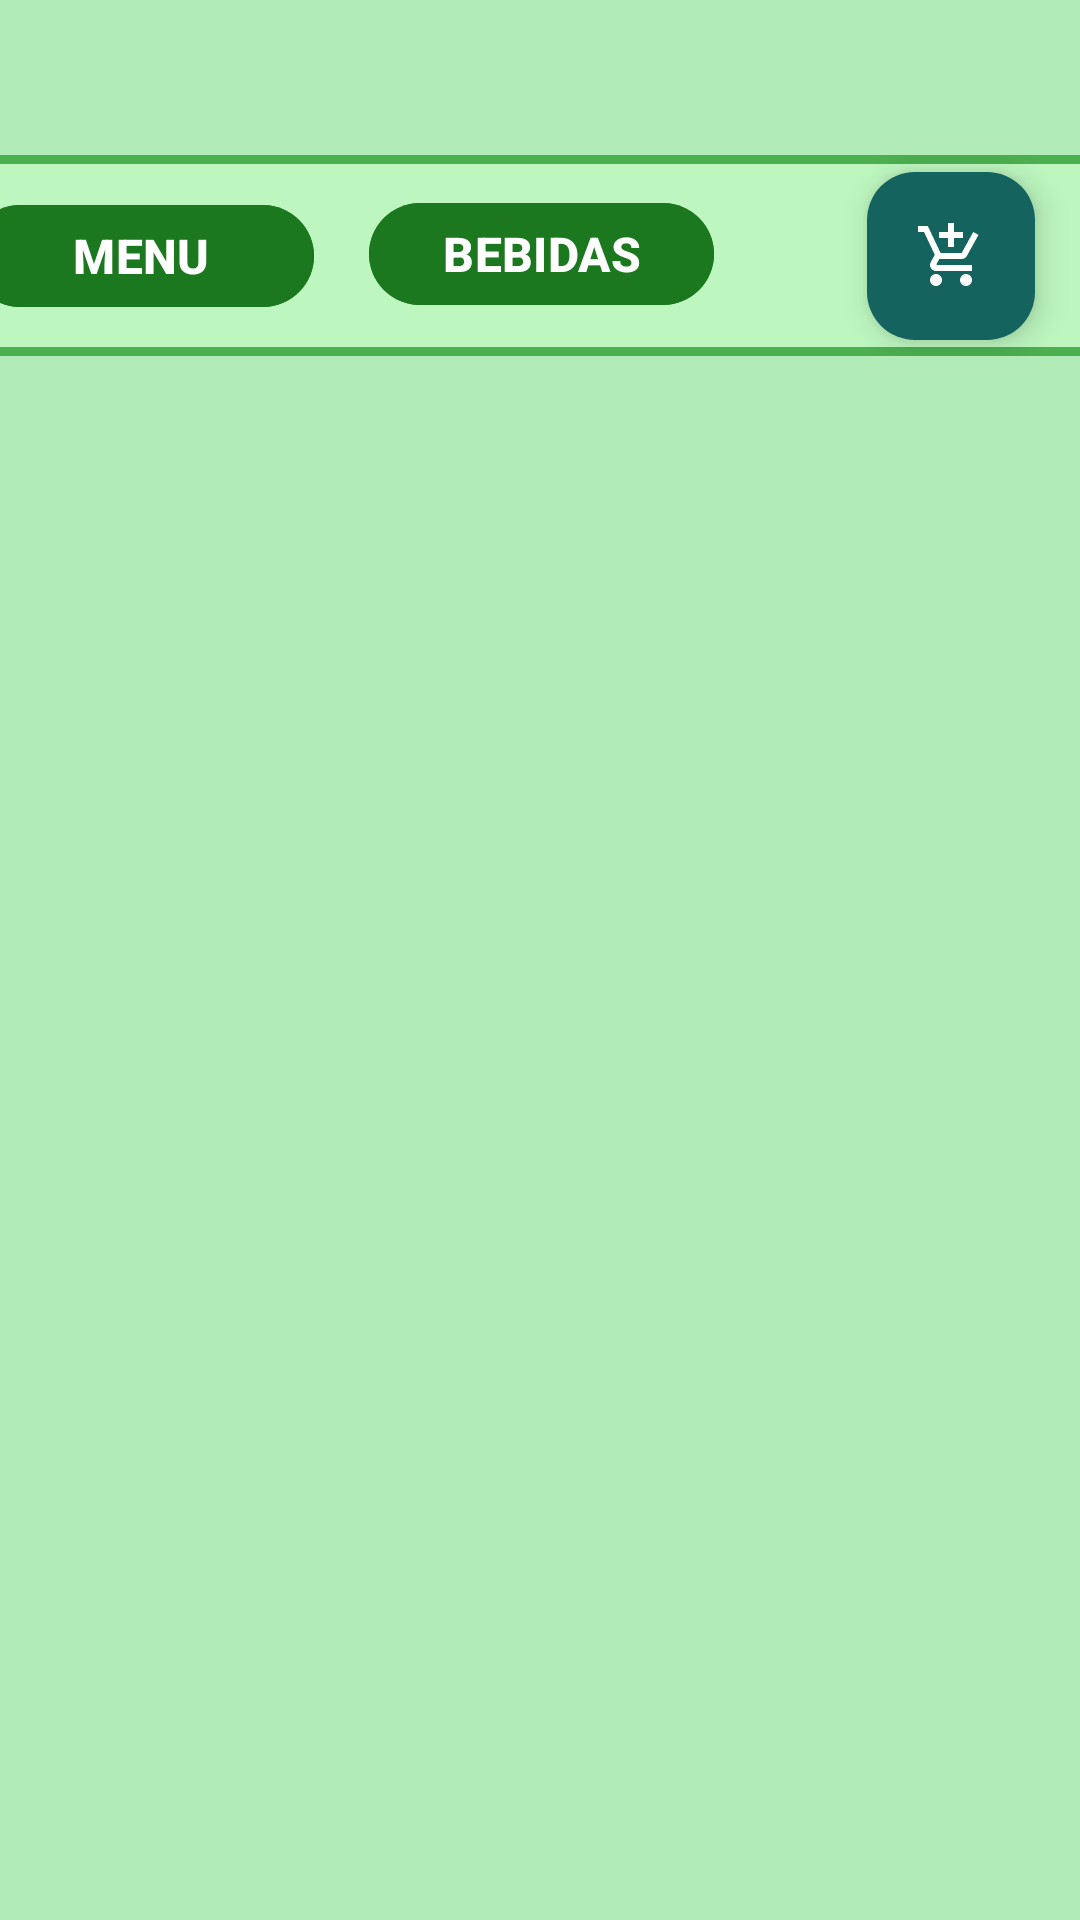

This screen was rendered from an Android layout file. Write that file and the resources it references.
<!-- AndroidManifest.xml: application theme Theme.AppPizzeria2 -->
<!-- res/layout/fragment_home.xml -->
<?xml version="1.0" encoding="utf-8"?>
<androidx.constraintlayout.widget.ConstraintLayout xmlns:android="http://schemas.android.com/apk/res/android"
    xmlns:app="http://schemas.android.com/apk/res-auto"
    xmlns:tools="http://schemas.android.com/tools"
    android:layout_width="match_parent"
    android:layout_height="match_parent"
    android:background="#B1ECB8"
    tools:context=".ui.home.HomeFragment">

    <androidx.constraintlayout.widget.ConstraintLayout
        android:id="@+id/constraintLayout7"
        android:layout_width="413dp"
        android:layout_height="67dp"
        android:background="@drawable/border_layout"
        android:orientation="horizontal"
        app:layout_constraintBottom_toBottomOf="parent"
        app:layout_constraintEnd_toEndOf="parent"
        app:layout_constraintStart_toStartOf="parent"
        app:layout_constraintTop_toTopOf="parent"
        app:layout_constraintVertical_bias="0.09">


        <Button
            android:id="@+id/buttonBebidas"
            android:layout_width="115dp"
            android:layout_height="42dp"
            android:backgroundTint="@color/menu_item_botton"
            android:text="BEBIDAS"
            android:textSize="16sp"
            android:textStyle="bold"
            app:layout_constraintBottom_toBottomOf="parent"
            app:layout_constraintEnd_toEndOf="parent"
            app:layout_constraintStart_toStartOf="parent"
            app:layout_constraintTop_toTopOf="parent"
            app:layout_constraintVertical_bias="0.48" />

        <Button
            android:id="@+id/buttonMenu"
            android:layout_width="115dp"
            android:layout_height="42dp"
            android:backgroundTint="@color/menu_item_botton"
            android:gravity="center"
            android:text="MENU"
            android:textSize="16sp"
            android:textStyle="bold"
            app:layout_constraintBottom_toBottomOf="parent"
            app:layout_constraintEnd_toEndOf="parent"
            app:layout_constraintHorizontal_bias="0.053"
            app:layout_constraintStart_toStartOf="parent"
            app:layout_constraintTop_toTopOf="parent" />

        <com.google.android.material.floatingactionbutton.FloatingActionButton
            android:id="@+id/botonShoppingCar"
            android:layout_width="wrap_content"
            android:layout_height="wrap_content"
            android:layout_gravity="end|bottom"
            app:backgroundTint="#14635E"
            app:layout_constraintBottom_toBottomOf="parent"
            app:layout_constraintEnd_toEndOf="parent"
            app:layout_constraintHorizontal_bias="0.882"
            app:layout_constraintStart_toStartOf="parent"
            app:layout_constraintTop_toTopOf="parent"
            app:srcCompat="@drawable/shopping_car"
            app:tint="#FFFFFF" />
    </androidx.constraintlayout.widget.ConstraintLayout>

    <ListView
        android:id="@+id/listView2"
        android:layout_width="417dp"
        android:layout_height="597dp"
        android:layout_marginTop="71dp"
        app:layout_constraintBottom_toBottomOf="parent"
        app:layout_constraintEnd_toEndOf="parent"
        app:layout_constraintStart_toStartOf="parent"
        app:layout_constraintTop_toTopOf="@+id/constraintLayout7"
        app:layout_constraintVertical_bias="0.111" />

    <TextView
        android:id="@+id/text_home"
        android:layout_width="395dp"
        android:layout_height="43dp"
        android:layout_marginStart="8dp"
        android:layout_marginTop="8dp"
        android:layout_marginEnd="8dp"
        android:textAlignment="center"
        android:textColor="@color/menu_item_icon_color"
        android:textSize="20sp"
        android:textStyle="bold"
        app:layout_constraintBottom_toBottomOf="parent"
        app:layout_constraintEnd_toEndOf="parent"
        app:layout_constraintHorizontal_bias="0.0"
        app:layout_constraintStart_toStartOf="parent"
        app:layout_constraintTop_toTopOf="parent"
        app:layout_constraintVertical_bias="0.0" />

</androidx.constraintlayout.widget.ConstraintLayout>
<!-- resources referenced by this layout -->
<resources>
  <color name="menu_item_botton">#1B781F</color>
  <color name="menu_item_icon_color">#03837B</color>
  <!-- drawable border_layout (drawable) -->
  <?xml version="1.0" encoding="utf-8"?>
  <shape xmlns:android="http://schemas.android.com/apk/res/android">
      
      <solid android:color="#BDF6BF"/>
      
      <stroke android:width="3dp" android:color="#4CAF50"/>
      
      <corners android:radius="10dp"/>
  </shape>
  <!-- drawable shopping_car (drawable) -->
  <vector xmlns:android="http://schemas.android.com/apk/res/android"
      android:height="30dp"
      android:tint="#274E13"
      android:viewportHeight="24"
      android:viewportWidth="24"
      android:width="30dp">
        
      <path
          android:fillColor="#FFFFFF"
          android:pathData="M11,9h2L13,6h3L16,4h-3L13,1h-2v3L8,4v2h3v3zM7,18c-1.1,0 -1.99,0.9 -1.99,2S5.9,22 7,22s2,-0.9 2,-2 -0.9,-2 -2,-2zM17,18c-1.1,0 -1.99,0.9 -1.99,2s0.89,2 1.99,2 2,-0.9 2,-2 -0.9,-2 -2,-2zM7.17,14.75l0.03,-0.12 0.9,-1.63h7.45c0.75,0 1.41,-0.41 1.75,-1.03l3.86,-7.01L19.42,4h-0.01l-1.1,2 -2.76,5L8.53,11l-0.13,-0.27L6.16,6l-0.95,-2 -0.94,-2L1,2v2h2l3.6,7.59 -1.35,2.45c-0.16,0.28 -0.25,0.61 -0.25,0.96 0,1.1 0.9,2 2,2h12v-2L7.42,15c-0.13,0 -0.25,-0.11 -0.25,-0.25z"/>
      
  </vector>
  <style name="Theme.AppPizzeria2" parent="Base.Theme.AppPizzeria2" />
  <style name="Base.Theme.AppPizzeria2" parent="Theme.Material3.DayNight.NoActionBar">
          
          <item name="android:textColor">@color/menu_item_text_color</item>
          <item name="android:iconTint">@color/menu_item_icon_color</item>
          
      </style>
  <color name="menu_item_text_color">#2C2929</color>
</resources>
